Dataset: Fine-grained-weed-recognition (GitHub, IPCLab-NEAU/Fine-grained-weed-recognition). Classes: abutilon, amaranthus, chenopodium, cirsium, cyperus, descurainia, maize, portulaca.

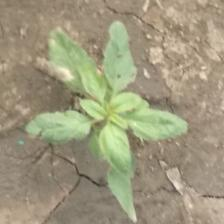
Label: amaranthus

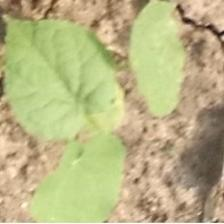
Label: abutilon

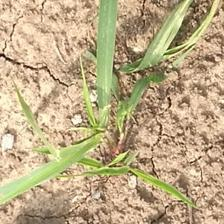
Label: cyperus

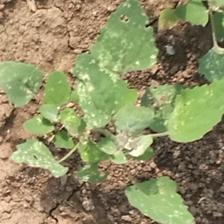
Label: chenopodium

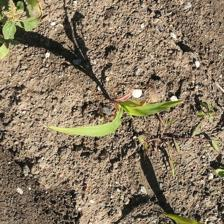
Label: maize

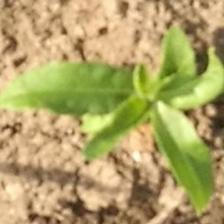
Label: cirsium
